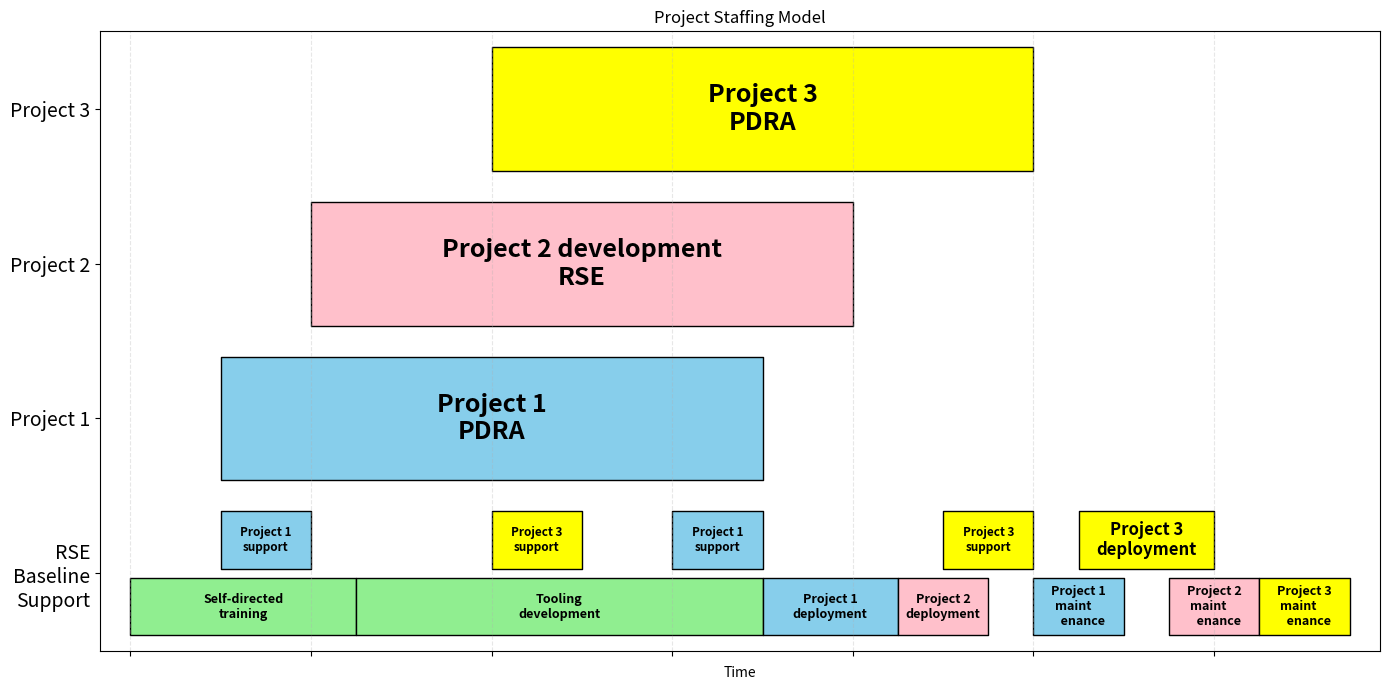

Python code for this plot:

import matplotlib.pyplot as plt

# --- CONFIGURABLE DATA -----------------------------------------------------
lanes = ["RSE\nBaseline\nSupport", "Project 1", "Project 2", "Project 3"]

# Tasks defined as: (lane_index, start, end, color, label)
# NOTE: You can now include overlapping tasks for lane 0 (baseline)
tasks = [
    # --- Baseline (lane 0) — you MAY overlap these times ---
    (0, 0.0, 2.5, 'lightgreen', 'Self-directed\ntraining'),
    (0, 1.0, 2.0, 'skyblue',    'Project 1\nsupport'),      # overlaps with training
    (0, 2.5, 7.0, 'lightgreen', 'Tooling\ndevelopment'),
    (0, 4.0, 5.0, 'yellow',     'Project 3\nsupport'),      # overlaps with tooling
    (0, 10.0, 11.0, 'skyblue',   'Project 1\nmaint    \n   enance'),
    (0, 6.0, 7.0, 'skyblue',    'Project 1\nsupport'),      # overlaps with tooling
    (0, 7.0, 8.5, 'skyblue',    'Project 1\ndeployment'),
    (0, 8.5, 9.5, 'pink',       'Project 2\ndeployment'),
    (0, 9.0, 10.0, 'yellow',    'Project 3\nsupport'),
    (0, 10.5, 12.0, 'yellow',   'Project 3\ndeployment'),
    (0, 11.5, 12.5, 'pink',     'Project 2\nmaint    \n   enance'),
    (0, 12.5, 13.5, 'yellow',   'Project 3\nmaint    \n   enance'),

    # --- Other lanes (unchanged) ---
    (1, 1.0, 7.0, 'skyblue',    'Project 1\nPDRA'),
    (2, 2.0, 8.0, 'pink',       'Project 2 development\nRSE'),
    (3, 4.0, 10.0, 'yellow',    'Project 3\nPDRA'),
]

# Separate baseline vs other lanes
baseline_tasks = [t for t in tasks if t[0] == 0]
other_tasks = [t for t in tasks if t[0] != 0]

# --- UTILITIES -------------------------------------------------------------


def assign_two_tracks_no_overlap(baseline_tasks):
    """
    Assign baseline tasks to two tracks (0 bottom, 1 top) to avoid overlap.
    If >2 tasks overlap at the same time, place on track 0 and print a warning.
    Returns list of tuples: (lane, start, end, color, label, track)
    """
    baseline_sorted = sorted(baseline_tasks, key=lambda x: (x[1], x[2]))
    last_end = {0: -float('inf'), 1: -float('inf')}
    assigned = []
    for lane, start, end, color, label in baseline_sorted:
        placed = False
        for trk in (0, 1):  # try bottom then top
            if start >= last_end[trk]:
                assigned.append((lane, start, end, color, label, trk))
                last_end[trk] = end
                placed = True
                break
        if not placed:
            print(f"WARNING: >2 overlapping baseline tasks around t={start}. "
                  f"Placing '{label}' on bottom track; it may visually overlap.")
            assigned.append((lane, start, end, color, label, 0))
    return assigned


baseline_with_tracks = assign_two_tracks_no_overlap(baseline_tasks)

# --- PLOT ------------------------------------------------------------------
fig, ax = plt.subplots(figsize=(14, 7))

bar_height = 0.8   # full lane height
lane_offset = 0.4   # half-height for positioning
gap = 0.06  # small gap between halves
half_height = (bar_height - gap) / 2.0

# --- Font settings ---------------------------------------------------------
fixed_bottom_font = 9.0   # fixed font for baseline bottom track (track 0)
fixed_top_font = None  # set to a number to fix top track too; None = dynamic
max_font_size = 18.0
min_font_size = 8.5


def dynamic_font(duration):
    return max(min_font_size, min(max_font_size, duration * 8))


# Plot baseline (two-track)
for lane_idx, start, end, color, label, track in baseline_with_tracks:
    duration = end - start
    base_ymin = lane_idx - lane_offset
    ymin = base_ymin if track == 0 else base_ymin + half_height + gap
    yheight = half_height

    ax.broken_barh([(start, duration)], (ymin, yheight),
                   facecolors=color, edgecolor='black')

    text_x = start + duration / 2
    text_y = ymin + yheight / 2

    # FONT LOGIC: fixed on bottom track, optional fixed on top track, dynamic otherwise
    if track == 0:
        font_size = fixed_bottom_font
    elif fixed_top_font is not None:
        font_size = fixed_top_font
    else:
        font_size = dynamic_font(duration)

    ax.text(text_x, text_y, label, ha='center', va='center',
            fontsize=font_size, color='black', weight='bold', wrap=True)

# Plot project lanes (full-height bars, dynamic font)
for lane_idx, start, end, color, label in other_tasks:
    duration = end - start
    ymin = lane_idx - lane_offset
    yheight = bar_height

    ax.broken_barh([(start, duration)], (ymin, yheight),
                   facecolors=color, edgecolor='black')

    text_x = start + duration / 2
    text_y = lane_idx

    font_size = dynamic_font(duration)  # dynamic for main tasks

    ax.text(text_x, text_y, label, ha='center', va='center',
            fontsize=font_size, color='black', weight='bold', wrap=True)

# Y axis: lanes
ax.set_yticks(range(len(lanes)))
ax.set_yticklabels(lanes)
ax.tick_params(axis='y', labelsize=14)

# Labels and title
ax.set_xlabel('Time')
ax.set_xticklabels([''] * len(ax.get_xticks()))  # No numbers on x axis
ax.set_title('Project Staffing Model')

# Grid and limits
min_time = min(t[1] for t in tasks)
max_time = max(t[2] for t in tasks)
span = max_time - min_time
ax.set_xlim(0 - 0.5*span*0.05, max_time + 0.5*span*0.05)  # small padding
ax.set_ylim(-0.5, len(lanes) - 0.5)
ax.grid(axis='x', linestyle='--', alpha=0.3)

fig.tight_layout()
fig.savefig('swimlane.png', dpi=150)
print('Swimlane.png')
